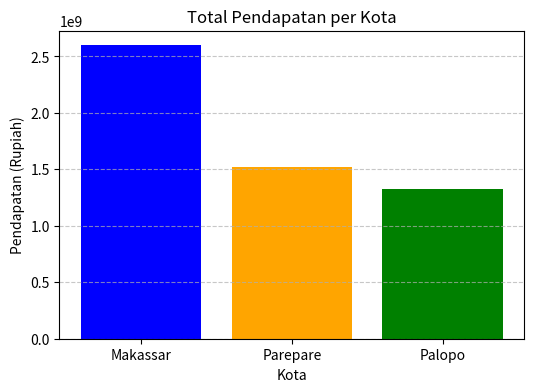
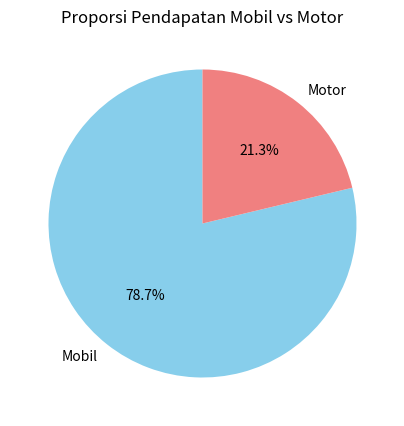
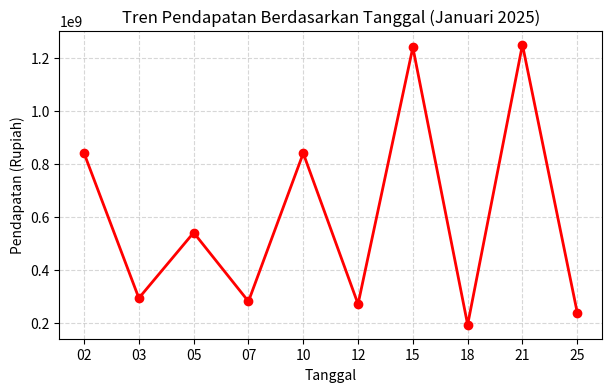
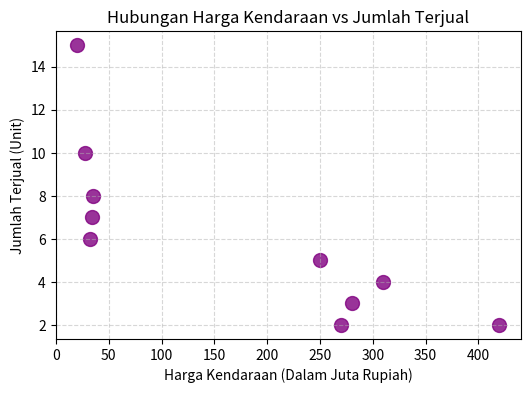

Source code (Python) for these figures, in order: (Note: this script raises an exception after producing the figures.)
import matplotlib.pyplot as plt

# ==========================================
# DATA YANG SUDAH DIBERSIHKAN UNTUK GRAFIK
# ==========================================
kota = ["Makassar", "Parepare", "Palopo"]
pendapatan_kota = [2598000000, 1520000000, 1324500000]

segmen = ["Mobil", "Motor"]
pendapatan_segmen = [4710000000, 1272500000]

tanggal = ["02", "03", "05", "07", "10", "12", "15", "18", "21", "25"]
tren_pendapatan = [840000000, 292500000, 540000000, 280000000, 840000000, 270000000, 1240000000, 192000000, 1250000000, 238000000]


harga_kendaraan = [280, 19.5, 270, 35, 420, 27, 310, 32, 250, 34] # dalam juta Rupiah
jumlah_terjual = [3, 15, 2, 8, 2, 10, 4, 6, 5, 7]


# ==========================================
# GRAFIK 1: Bar Chart Pendapatan per Kota
# ==========================================
plt.figure(figsize=(6, 4))
plt.bar(kota, pendapatan_kota, color=["blue", "orange", "green"])
plt.title("Total Pendapatan per Kota")
plt.ylabel("Pendapatan (Rupiah)")
plt.xlabel("Kota")
plt.grid(axis="y", linestyle="--", alpha=0.7)
plt.show()


# ==========================================
# GRAFIK 2: Pie Chart Proporsi Pendapatan
# ==========================================
print('\n')
plt.figure(figsize=(5, 5))
plt.pie(pendapatan_segmen, labels=segmen, autopct="%1.1f%%", startangle=90, colors=["skyblue", "lightcoral"])
plt.title("Proporsi Pendapatan Mobil vs Motor")
plt.show()


# ==========================================
# GRAFIK 3: Line Chart Tren Pendapatan
# ==========================================
print('\n')
plt.figure(figsize=(7, 4))
plt.plot(tanggal, tren_pendapatan, marker="o", color="red", linewidth=2)
plt.title("Tren Pendapatan Berdasarkan Tanggal (Januari 2025)")
plt.ylabel("Pendapatan (Rupiah)")
plt.xlabel("Tanggal")
plt.grid(True, linestyle="--", alpha=0.5)
plt.show()


# ==========================================
# GRAFIK 4: Scatter Plot Hubungan Harga & Terjual
# ==========================================
print('\n')
plt.figure(figsize=(6, 4))
plt.scatter(harga_kendaraan, jumlah_terjual, color="purple", s=100, alpha=0.8)
plt.title("Hubungan Harga Kendaraan vs Jumlah Terjual")
plt.xlabel("Harga Kendaraan (Dalam Juta Rupiah)")
plt.ylabel("Jumlah Terjual (Unit)")
plt.grid(True, linestyle="--", alpha=0.5)
plt.show()

print('\n')
print("Grafik telah berhasil dibuat dan ditampilkan.")
print ('BFF')
for i in range(5):
    print("BFF ke-", i+1)
while True:
    user_input = input("Apakah Anda ingin keluar dari program? (ya/tidak): ").strip().lower()
    if user_input == "ya":
        print("Terima kasih telah menggunakan program ini. Sampai jumpa!")
        break
    elif user_input == "tidak":
        print("Program akan tetap berjalan. Silakan lanjutkan.")
    else:
        print("Input tidak valid. Silakan masukkan 'ya' atau 'tidak'.")
